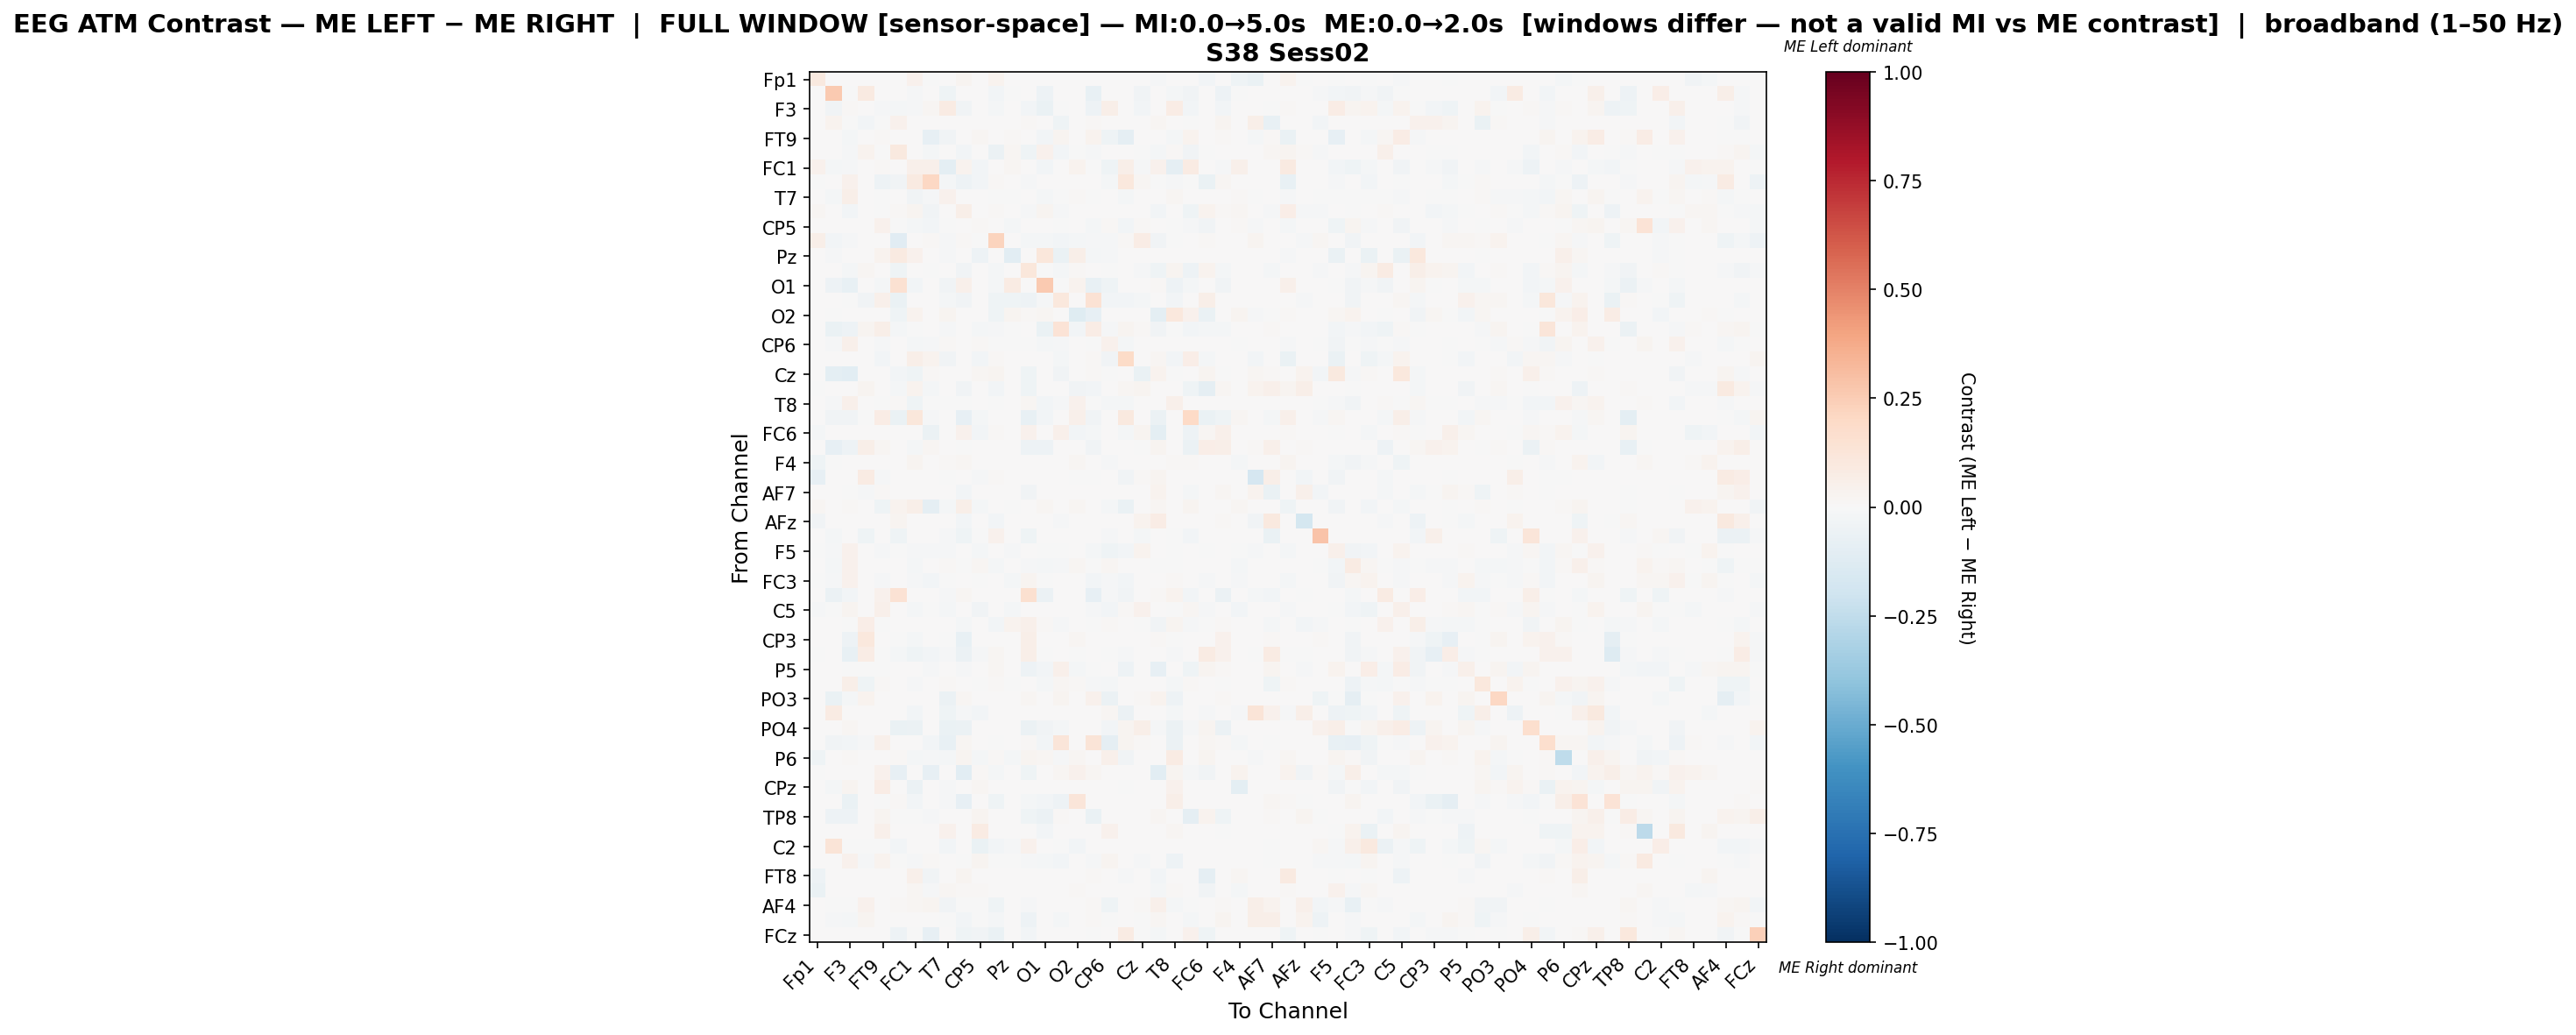

The table this chart was drawn from, first rows:
, Fp1, Fz, F3, F7, FT9, FC5, FC1, C3, T7, TP9, CP5, CP1, Pz, P7, O1, Oz, O2, P4, CP6, CP2, Cz, C4, T8
Fp1, 0.09937, 0.0, 0.0, 0.0, 0.0, 0.0, 0.0402, -0.005204, 0.0, 0.02591, 0.0, 0.03821, 0.0, 0.006312, 0.0, 0.0, 0.0, 0.0, 0.0, 0.004319, 0.0, -0.01041, 0.0
Fz, 0.0, 0.2582, -0.001691, 0.0882, 0.0, 0.0, -0.01478, 0.0, -0.04378, 0.0, 0.0, -0.02407, -0.004549, 0.0, -0.05068, 0.0, 0.0, -0.0743, 0.004728, 0.0, -0.03279, 0.0, -0.02123
F3, 0.0, -0.03458, 0.01227, 0.0044, -0.01148, -0.01695, -0.01138, 0.01955, 0.08485, -0.03744, 0.0, -0.01971, 0.0, -0.02613, -0.06357, -0.004238, 0.0, -0.04715, 0.06082, 0.0, -0.03084, 0.0, 0.0762
F7, 0.0, 0.03164, -0.006637, -0.02702, -0.003254, 0.0402, 0.0, 0.0, 0.0, 0.0, 0.0, 0.0, 0.0, 0.01294, 0.0, -0.0391, 0.000199, 0.01353, 0.0, 0.0, 0.0, 0.0209, 0.0
FT9, 0.0, 0.0, -0.02033, 0.0007924, 0.01388, 0.0, 0.005162, -0.08408, -0.03355, 0.0, 0.01859, 0.0, 0.009249, 0.0, -0.02833, 0.02753, 0.0, 0.03377, -0.0462, -0.09019, 0.0, 0.0, -0.02046
FC5, 0.0, 0.0, -0.01021, 0.03504, -0.0001098, 0.1003, 0.0003463, -0.02119, 0.0, -0.02574, 0.0, -0.06006, 0.0187, -0.04437, 0.04383, -0.02372, -0.005138, -0.01054, 0.0, 0.0, -0.004502, -0.02163, 0.01091
FC1, 0.04201, -0.01804, -0.01448, 0.0, 0.009028, 0.0, 0.04972, 0.05295, -0.09489, 0.0353, -0.02507, 0.0, 0.01736, 0.0, -0.02858, 0.0, 0.03368, -0.001406, -0.04592, 0.0619, -0.01388, 0.04549, -0.09067
C3, -0.004173, 0.0, 0.04242, 0.0, -0.04954, -0.0343, 0.09236, 0.2035, -0.0176, -0.05008, -0.02976, 0.01098, 0.0, -0.009617, 0.0, 0.0, 0.0, 0.0, -0.0176, 0.1042, 0.01896, -0.005625, -0.01179
T7, 0.0, -0.02155, 0.05771, 0.0, -0.007144, 0.0, -0.03774, -0.008603, 0.04146, 0.0, 0.002071, -0.004255, -0.002683, 0.0, -0.01859, -0.006013, 0.0103, -0.006879, 0.006702, -0.01721, 0.001818, 0.0, 0.01701
TP9, 0.02106, 0.0, -0.02399, 0.0, -0.0001154, 0.01415, 0.02835, -0.0323, 0.0, 0.0568, 0.0, 0.007994, 0.0, -0.01335, 0.02364, -0.01327, 0.0, 0.0, 0.0, 0.0, 0.0, -0.02576, 0.003834
CP5, 0.0, 0.0, 0.0, 0.0, 0.03961, -0.0001835, -0.02018, -0.02972, -0.00268, 0.0, 0.01249, 0.0, -0.01945, 0.0, 0.0, -0.0001835, 0.0, -0.0211, 0.01295, -0.02676, 0.0136, 0.0, -0.0001835
CP1, 0.05572, -0.02571, -0.01333, 0.0, 0.0, -0.112, 0.0, 0.01153, -0.008909, 0.01273, -0.0002025, 0.2265, 0.0, -0.01675, -0.0164, -0.03098, -0.01923, -0.01438, -0.008099, 0.01441, 0.07514, -0.0328, -0.005264
Pz, 0.0, -0.01204, 0.0, 0.0, 0.03358, 0.09009, 0.04095, 0.0, -0.01555, 0.0, -0.05416, 0.0, -0.1024, 0.0, 0.1155, -0.06871, 0.05979, -0.02133, -0.01304, 0.0, 0.0, 0.0, 0.0
P7, 0.004533, 0.0, -0.02054, 0.0176, 0.0, -0.03974, 0.0, -0.007738, 0.0, -0.03171, 0.0, -0.02044, 0.0, 0.1132, -0.002174, -0.02321, 0.009705, 0.0, -0.0002814, 0.0, -0.009426, -0.03972, 0.02665
O1, 0.0, -0.05422, -0.07088, 0.0, -0.01782, 0.152, -0.02428, 0.0, -0.03897, 0.05192, 0.0, -0.01625, 0.08201, 0.003804, 0.2613, -0.006266, 0.0354, -0.0746, -0.04386, 0.0, 0.0, 0.01475, -0.05071
Oz, 0.0, 0.0, -0.007596, -0.03214, 0.04868, -0.06456, 0.0, 0.0, -0.0184, -0.03418, 0.0, -0.04528, -0.0409, -0.04879, -0.008764, 0.1093, 0.0, 0.1429, -0.03067, -0.03009, -0.01723, 0.0, -0.02863
O2, 0.0, -0.0004583, 0.0, 0.0, 0.0, -0.04361, 0.03571, 0.0, 0.02411, 0.0, 0.0, -0.04262, 0.02594, 0.008737, 0.02192, 0.0, -0.1211, -0.08589, 0.0, 0.0, 0.0, -0.09853, 0.1045
P4, 0.0, -0.07017, -0.04719, 0.02502, 0.058, -0.01679, -0.0008837, 0.0, -0.01343, 0.0, -0.01997, -0.0122, -0.004409, 0.0, -0.06698, 0.1378, -0.03017, 0.07235, -0.01396, 0.02618, 0.01289, -0.03694, -0.006363
CP6, 0.0, -0.007994, 0.04701, 0.0, -0.01402, 0.0, -0.01918, -0.009249, 0.01098, 0.0, 0.01095, -0.004089, -0.002337, -0.0003894, -0.022, -0.01042, 0.0, -0.007332, 0.04289, -0.01587, 0.001883, 0.0, 0.003968
CP2, 0.004738, 0.0, 0.0, 0.0, -0.02971, 0.0, 0.05488, 0.03447, -0.03808, 0.0, -0.02853, 0.01011, 0.0, 0.0, 0.0, -0.02064, 0.0, 0.01344, -0.03347, 0.1893, 0.002211, 0.01706, -0.02886
Cz, 0.0, -0.09976, -0.1044, 0.0, 0.0, -0.02538, -0.0406, 0.0128, 0.003556, 0.0, 0.01956, 0.02742, 0.0, -0.04073, 0.0, -0.03565, 0.0, 0.01138, -0.007276, 0.002489, -0.06312, 0.03734, -0.003143
C4, -0.006506, 0.0, 0.0, 0.02988, 0.0, -0.01657, 0.03866, -0.01989, 0.0, -0.03784, 0.0, -0.02395, 0.0, -0.04044, 0.006737, 0.0, -0.0315, -0.0309, 0.0, 0.0164, 0.03017, 0.001601, 0.0
T8, 0.0, -0.01331, 0.05355, 0.0, -0.005624, 0.009829, -0.04599, -0.007488, -0.006566, -0.0001959, 0.0, -0.003565, 0.0, 0.01585, -0.03102, -0.01188, 0.04534, -0.003882, -0.02175, -0.01664, 0.001824, 0.0, 0.05218
FT10, 0.0, -0.03817, -0.03177, -0.004539, 0.07732, -0.06563, 0.1134, -0.008665, 0.0, -0.07958, -0.01733, 0.0, 0.0, -0.07077, -0.02932, 0.0, 0.05123, -0.03159, 0.0, 0.09915, 0.004269, -0.05797, 0.0
FC6, -0.01885, 0.0, 0.0, 0.0, 0.0, 0.007245, 0.0, -0.05621, 0.0, 0.04207, -0.03015, 0.009552, 0.0, 0.04109, 0.002647, 0.04931, -0.02393, -0.01718, 0.0, -0.01655, 0.02416, -0.09822, 0.0
FC2, 0.0, -0.08307, -0.04809, 0.0556, 0.01708, 0.001566, -0.01574, 0.01751, 0.0, -0.00255, 0.0, 0.0, 0.0, -0.05317, -0.05188, 0.0004378, 0.0, -0.0348, 0.0, 0.0, -0.002915, 0.02543, 0.0
F4, -0.04469, -0.007185, 0.0, 0.0, 0.0, 0.0, 0.03093, 0.0, 0.01506, 0.01873, 0.006027, 0.0, 0.0, 0.0, 0.0, 0.0, 0.02041, 0.0, -0.01211, 0.0, 0.0, 0.0, 0.01057
Fp2, -0.08507, 0.0, 0.0, 0.08206, -0.01238, 0.0, 0.0, 0.0, -0.002475, 0.0, -0.01485, 0.01348, 0.0, 0.0, 0.0, 0.0, -0.007699, -0.0009017, 0.0, -0.03272, 0.01271, 0.03051, 0.0
AF7, 0.0, 0.0, -0.002218, -0.01521, 0.01244, 0.005678, 0.0, 0.0, 0.0, -0.02484, 0.0, 0.0, 0.0, -0.03594, 0.0, 0.0, 0.0, 0.00304, 0.0, 0.0, 0.006875, 0.03329, 0.0
AF3, 0.02208, 0.0, 0.01184, 0.0, -0.04135, 0.03714, 0.0601, -0.08639, -0.02129, 0.05525, -0.02129, 0.0, -0.004708, 0.0, 0.02043, 0.0, 0.01655, 0.0, -0.02293, -0.06633, 0.0, 0.01927, 0.002658
AFz, -0.03756, 0.0, 0.0, 0.0, 0.0, 0.02444, 0.0, 0.0, 0.0, -0.03103, 0.0, -0.02812, 0.0, 0.0, 0.0, -0.01211, 0.0, 0.0, 0.0, 0.0, 0.03224, 0.07262, 0.0
F1, 0.001176, -0.02013, 0.0, -0.03933, 0.0, -0.04167, 0.0, 0.0, -0.01498, -0.04167, -0.0004682, 0.04472, 0.0, -0.04167, 0.0, 0.0, 0.0, 0.0, -0.01311, 0.0, -0.02107, 0.0, -0.004213
F5, -0.000374, -0.01515, 0.04634, 0.0, -0.01159, -9.349289454001496e-05, -0.009723, -0.01131, -0.01088, 0.0, -0.01939, 0.0, -0.01206, 0.0, -0.003459, -9.349289454001496e-05, 0.006672, -0.01637, -0.04134, -0.02995, 0.03771, 0.0, -0.002835
FT7, 0.0, -0.02122, 0.04081, 0.0, 0.0, 0.001262, -0.01996, 0.0, 0.01447, -0.006093, 0.02261, -0.02101, 0.0, -0.008509, -0.01681, -0.01208, 0.01766, -0.004727, 0.01721, 0.0, 0.00116, -0.001996, -0.002358
FC3, -0.00119, -0.01437, 0.03982, 0.0, -0.01056, 0.0, -0.01086, -0.02365, -0.00425, 0.0, -0.002076, 0.0, -0.01919, 0.02705, -0.00699, 0.0, 0.0, -0.02444, -0.01522, -0.03019, 0.007764, 0.0, 0.01537
C1, 0.0, -0.06049, -0.02927, 0.0, 0.04597, 0.1406, 0.0, 0.0, -0.01366, 0.01736, 0.0, 0.0, 0.0, 0.1578, -0.05789, 0.0, 0.0, -0.08488, -0.01176, -0.0361, 0.0, 0.01073, 0.03153
C5, -0.008623, -0.0004241, 0.02728, 0.0, 0.05363, 0.0, -0.02177, -0.007559, -0.02195, 0.0, -0.03718, 0.0, -0.01824, 0.0, 0.0, 0.007551, 0.0, -0.007992, -0.02462, 0.007839, 0.04685, 0.0, -0.004833
TP7, 0.0, 0.0, -0.007746, 0.06475, -0.006554, 0.006984, 0.0, 0.0, 0.0, -0.02226, 0.0, -0.02701, 0.03737, 0.04859, 0.009161, -0.01092, 0.001035, -0.005607, 0.01305, 0.0, -0.004965, -0.03254, 0.02966
CP3, 0.0, 0.0, -0.0473, 0.1034, 0.0, -0.003085, -0.01733, 0.0, -0.004407, -0.07228, 0.0, 0.0, 0.0, 0.05836, 0.0, 0.0, 0.0233, 0.0, 0.0, 0.0, 0.0, 0.01117, -0.004419
P1, -0.003291, 0.0, -0.07301, 0.07796, -0.0005984, -0.02005, -0.04189, -0.02543, -0.008378, -0.06171, -0.01552, 0.02311, 0.0, 0.05515, -0.0002992, 0.0, -0.001496, 0.0, -0.0008977, -0.009874, 0.0, 0.0, -0.008378
P5, 0.0, 0.0, -0.0003085, -0.0003085, -0.0003085, 0.004949, 0.0, -0.01265, 0.0, -0.01172, 0.0, 0.01762, 0.0, -0.05369, -0.02623, 0.0544, -0.02006, -0.00149, 0.0, -0.0469, 0.0, -0.08008, 0.0
PO7, 0.0, 0.0, 0.05617, -0.04433, 0.01006, 0.0, -0.01453, 0.006588, 0.01548, 0.0, -0.005541, 0.01179, -0.001385, 0.0, -0.02193, 0.01804, 0.01526, -0.01362, -0.02279, 0.0, 0.0, 0.0, -0.01828
PO3, 0.005892, -0.06739, -0.017, 0.03535, 0.0, 0.0, 0.0, 0.0, -0.06198, 0.01607, 0.0, 0.007139, 0.0, 0.0166, 0.0, 0.02946, 0.0, 0.04178, -0.06001, 0.0, 0.01339, 0.03696, -0.05066
POz, 0.0, 0.07817, 0.0, 0.0, 0.0, 0.0, -0.02852, 0.003673, -0.04635, -0.01515, -0.02718, 0.0, 0.0, 0.0, 0.0, 0.0, 0.0, 0.0, 0.02277, -0.06176, 0.0, 0.0, -0.02273
PO4, 0.0, 0.0, 0.02131, 0.0, 0.0, -0.06419, -0.06125, 0.0, -0.06331, -0.06007, 0.003577, 0.0, 0.0, -0.05948, -0.03592, -0.0215, 0.0, 0.0, -0.02739, 0.02643, 0.05627, -0.009128, -0.05766
PO8, 0.0, -0.03594, -0.02387, -0.008779, 0.04861, 0.0, 0.0, -0.02524, -0.07654, 0.01745, 0.0, -0.00631, 0.0, 0.01445, -0.03018, 0.1209, 0.0, 0.1309, -0.08916, 0.03033, 0.01371, 0.0, -0.05953
P6, -0.04006, 0.0, 0.01507, 0.0, 0.0, 0.01362, -0.01895, -0.01408, -0.01789, 0.0287, -0.01895, 0.01275, -0.02091, 0.03043, 0.02261, -0.01462, 0.02322, 0.0002899, 0.05403, -0.0314, 0.0, 0.0, 0.07884
P2, -0.003364, 0.0, 0.007495, 0.0, 0.03986, -0.08318, 0.0, -0.0844, 0.0, -0.1031, 0.01114, -0.01927, 0.007754, -0.04251, 0.0, 0.023, 0.04342, 0.023, 0.0, 0.0, 0.0, -0.1076, 0.02998
CPz, 0.0, -0.02322, 0.0253, 0.0, 0.07085, 0.0, -0.05573, 0.0, -0.01555, 0.0, 0.02166, 0.0, 0.0, 0.0, 0.0, 0.0, 0.0, 0.0, 0.00149, -0.003844, 0.006275, 0.0, 0.04352
CP4, 0.0, 0.0, -0.06571, 0.0, -0.0002176, 0.01338, -0.02807, 0.0, -0.01327, -0.08485, 0.0, -0.04221, 0.0, -0.01741, -0.0248, -0.04809, 0.1208, 0.0, 0.0, 0.0, 0.0, 0.0, 0.05679
TP8, 0.0, -0.05298, -0.05069, 0.0, 0.02418, -0.004207, -0.006121, -0.01358, 0.0, 0.004402, 0.02868, 0.0, 0.0, -0.04399, -0.05824, 0.01491, 0.0, -0.06484, 0.0, 0.0, 0.0, 0.0213, 0.0
C6, 0.0, 0.0, 0.0, 0.0, 0.04688, 0.0, 0.0, 0.0, 0.04498, 0.0, 0.0842, 0.0, 0.0, 0.0, -0.02638, 0.0, 0.002266, 0.0, 0.0435, 0.0, 0.0, 0.0, 0.01586
C2, 0.0, 0.1266, -0.0004188, -0.0004188, -0.0004188, -0.02471, 0.0, 0.0, -0.02722, 0.0, -0.06868, -0.02387, -0.009213, 0.04221, 0.0, -0.005025, -0.02554, 0.0, 0.0, 0.0, 0.0, 0.0, 0.0
FC4, 0.0, 0.0, 0.04024, -0.01238, 0.03855, -0.00305, -0.01095, 0.01029, 0.002419, -0.00628, 0.02483, -0.005451, -0.001794, -0.009151, -0.01776, -0.02548, 0.0, -0.0111, 0.02368, 0.0, -0.01184, 0.0, -0.04778
FT8, -0.05068, 0.0, 0.0, 0.0, 0.0, 0.0, 0.05105, -0.03254, 0.0, 0.02918, 0.0, 0.0, 0.0, 0.0, 0.0, 0.0, 0.0, 0.0135, 0.0, -0.01559, 0.0, -0.02949, 0.0
AF8, -0.0641, 0.0, 0.0, 0.0, 0.0, 0.0, 0.01708, -0.01458, 0.01973, 0.01047, 0.01551, 0.0, 0.0, 0.0, 0.0, 0.0, 0.008256, 0.0, 0.0, 0.0, 0.0, -0.01936, 0.008458
AF4, 0.0, -0.0003193, -0.002474, 0.04207, 0.001598, 0.01111, 0.017, 0.03006, -0.03333, -0.005554, -0.0001984, -0.04245, 0.0, -0.01488, 0.0, 0.0, 0.0, 0.007857, -0.04384, 0.003221, 0.01288, 0.05011, -0.02023
F2, 0.0, -0.01434, -0.01836, 0.02453, 0.001947, 0.005885, 0.0, 0.0, -0.003291, -0.02398, -0.0002351, -0.01998, 0.0, -0.0543, 0.0, -0.0174, 0.0, 0.01382, -0.002351, 0.0, -0.003996, 0.02318, 0.0
FCz, 0.0, 0.0, 0.0, 0.0, 0.004868, -0.04825, -0.006529, -0.08402, 0.0, -0.04343, -0.03179, -0.06529, 0.0, -0.03122, 0.0, 0.0, 0.0, -0.001419, 0.0, 0.07815, -0.0002838, -0.02044, 0.0
